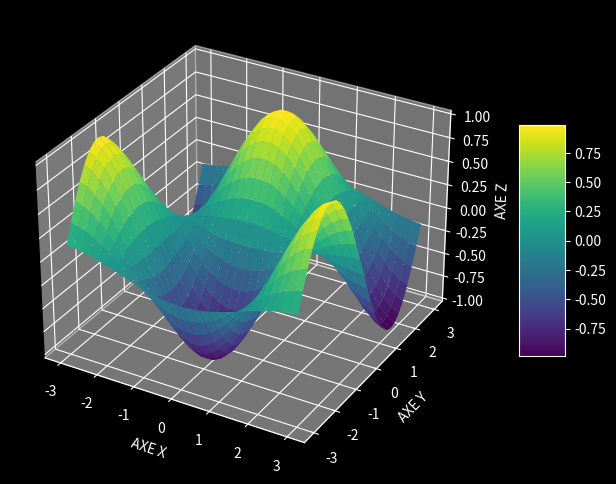

Reproduce this figure in Python.
%matplotlib inline
from matplotlib import pyplot as plt
from mpl_toolkits.mplot3d import Axes3D
import numpy as np 

x = np.linspace(-3,3,30)
y = np.linspace(-3,3,30)

def f(x,y):
    return np.cos(x)*np.sin(y)
    
X,Y = np.meshgrid(x,y)   

F = f(X,Y)

plt.style.use('dark_background')


fig = plt.figure(figsize = (12, 6))
ax = plt.axes(projection = '3d')
colorbar = ax.plot_surface(X,Y,F, cmap = 'viridis')
plt.colorbar(colorbar, shrink = .5, aspect = 5)
ax.set_xlabel('AXE X')
ax.set_ylabel('AXE Y')
ax.set_zlabel('AXE Z')
plt.show()